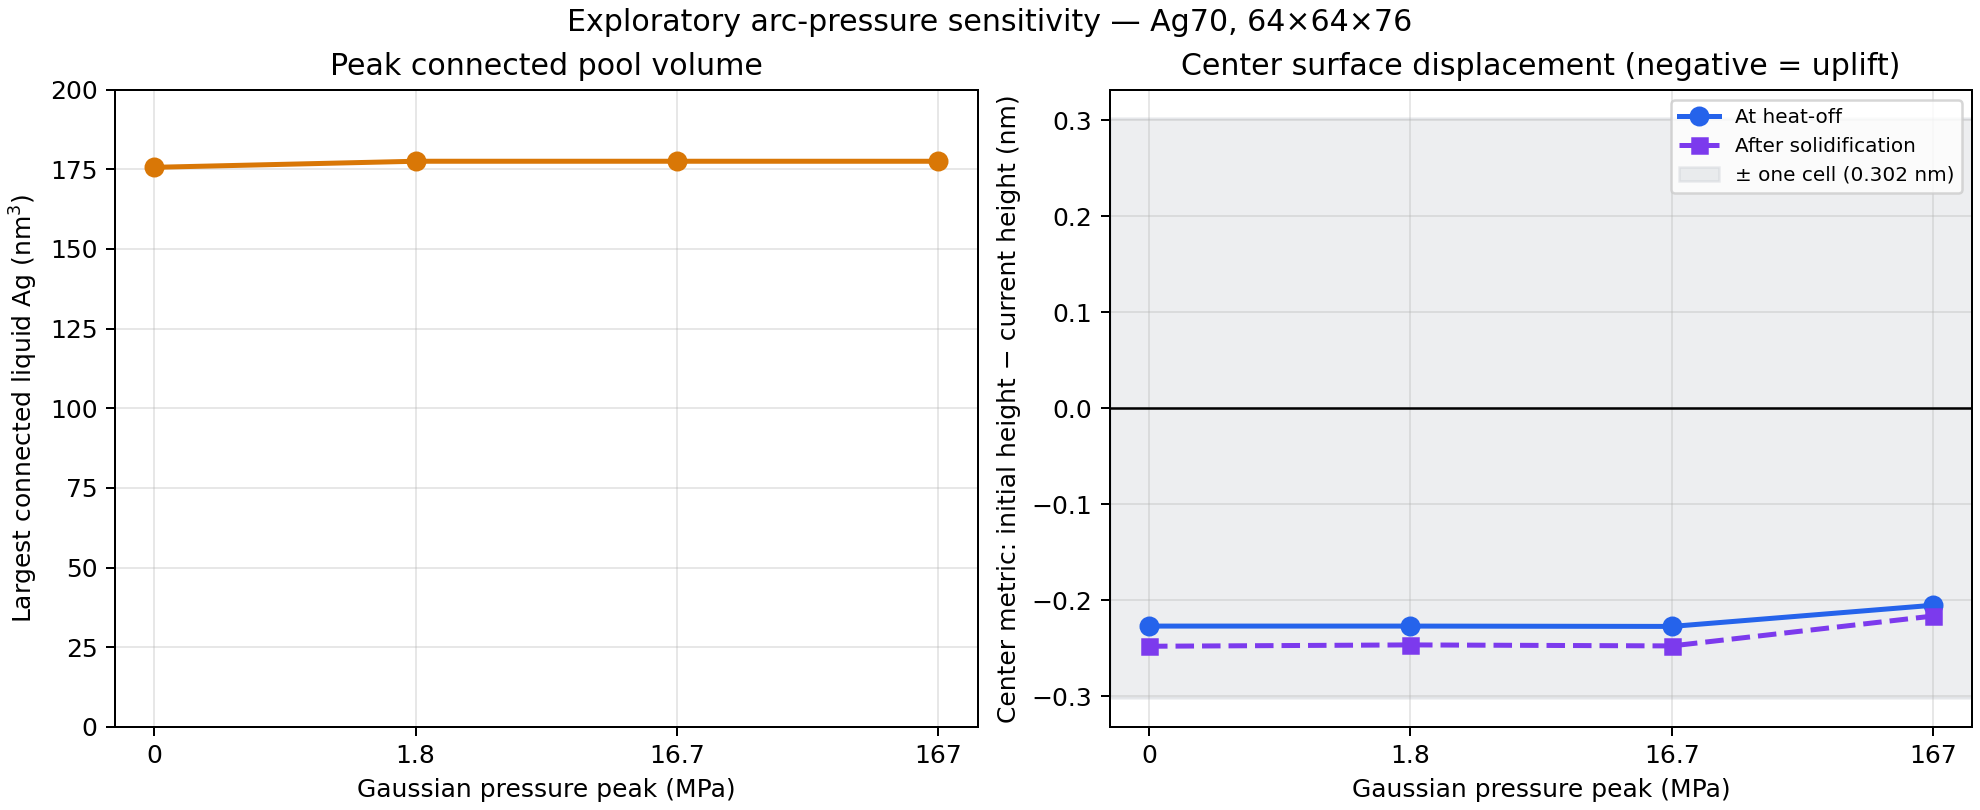

The data file committed next to this chart (first rows):
scenario, configured_peak_pressure_MPa, Pi_p_using_gamma_ref_0p984_N_per_m_and_L…, heat_off_time_ps, skeleton_temperature_at_heat_off_K, maximum_total_liquid_Ag_time_ps, maximum_total_liquid_Ag_nm3, maximum_connected_pool_time_ps, maximum_connected_pool_nm3, pool_bbox_x_nm, pool_bbox_y_nm, pool_bbox_z_nm, center_surface_metric_at_heat_off_nm, center_surface_metric_after_solidificati…, mean_surface_metric_after_solidification…, solidification_time_ps, Tmax_after_solidification_K, Ag_volume_drift_after_solidification_pct, max_abs_Ag_volume_drift_pct, max_abs_energy_residual_J, max_velocity_m_per_s, max_effective_pressure_on_interface_Pa, maximum_integrated_pressure_force_z_N, cell_spacing_nm
zero_pressure, 0.0, 0.0, 0.7865, 2291, 0.7918, 193.4, 0.8028, 175.6, 11.77, 11.77, 3.924, -0.2269, -0.2479, -0.09669, 1.103, 1073, -0.0002173, 0.0002173, 1.1231774623e-21, 88.62, 0.0, 0.0, 0.3019
gaussian_1p8MPa, 1.8, 0.009146, 0.7974, 2295, 0.7974, 193.2, 0.7974, 177.5, 11.77, 11.77, 3.924, -0.2269, -0.2465, -0.1164, 1.113, 1095, -0.0001525, 0.0001525, 9.76730917437e-22, 88.01, 1797886, -8.8375475558e-11, 0.3019
gaussian_16p7MPa, 16.7, 0.08486, 0.7974, 2295, 0.7974, 193.2, 0.7974, 177.5, 11.77, 11.77, 3.924, -0.2273, -0.2476, -0.1719, 1.113, 1095, -0.00024, 0.00024, 9.73474745153e-22, 86.94, 16680400, -8.2003294137e-10, 0.3019
gaussian_167MPa, 167.0, 0.8486, 0.7974, 2296, 0.7974, 193.2, 0.7974, 177.5, 11.77, 11.77, 3.924, -0.2052, -0.2164, -0.2429, 1.113, 1095, -0.001507, 0.001507, 9.6461040588e-22, 73.04, 166805398, -8.21028797301e-09, 0.3019
